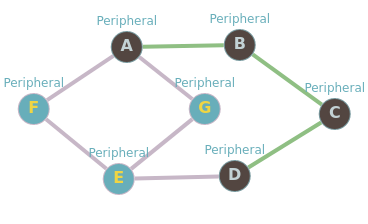

The table this chart was drawn from, first rows:
, A, B, C, D, E, F, G, somme, dist_max, centre, rayon, diametre
A, 0.0, 1.0, 2.0, 3.0, 2.0, 1.0, 1.0, 10.0, 3.0, A, 3.0, 
B, 1.0, 0.0, 1.0, 2.0, 3.0, 2.0, 2.0, 11.0, 3.0, , , 
C, 2.0, 1.0, 0.0, 1.0, 2.0, 3.0, 3.0, 12.0, 3.0, , , 3.0
D, 3.0, 2.0, 1.0, 0.0, 1.0, 2.0, 2.0, 11.0, 3.0, , , 
E, 2.0, 3.0, 2.0, 1.0, 0.0, 1.0, 1.0, 10.0, 3.0, E, 3.0, 
F, 1.0, 2.0, 3.0, 2.0, 1.0, 0.0, 2.0, 11.0, 3.0, , , 
G, 1.0, 2.0, 3.0, 2.0, 1.0, 2.0, 0.0, 11.0, 3.0, , , 
